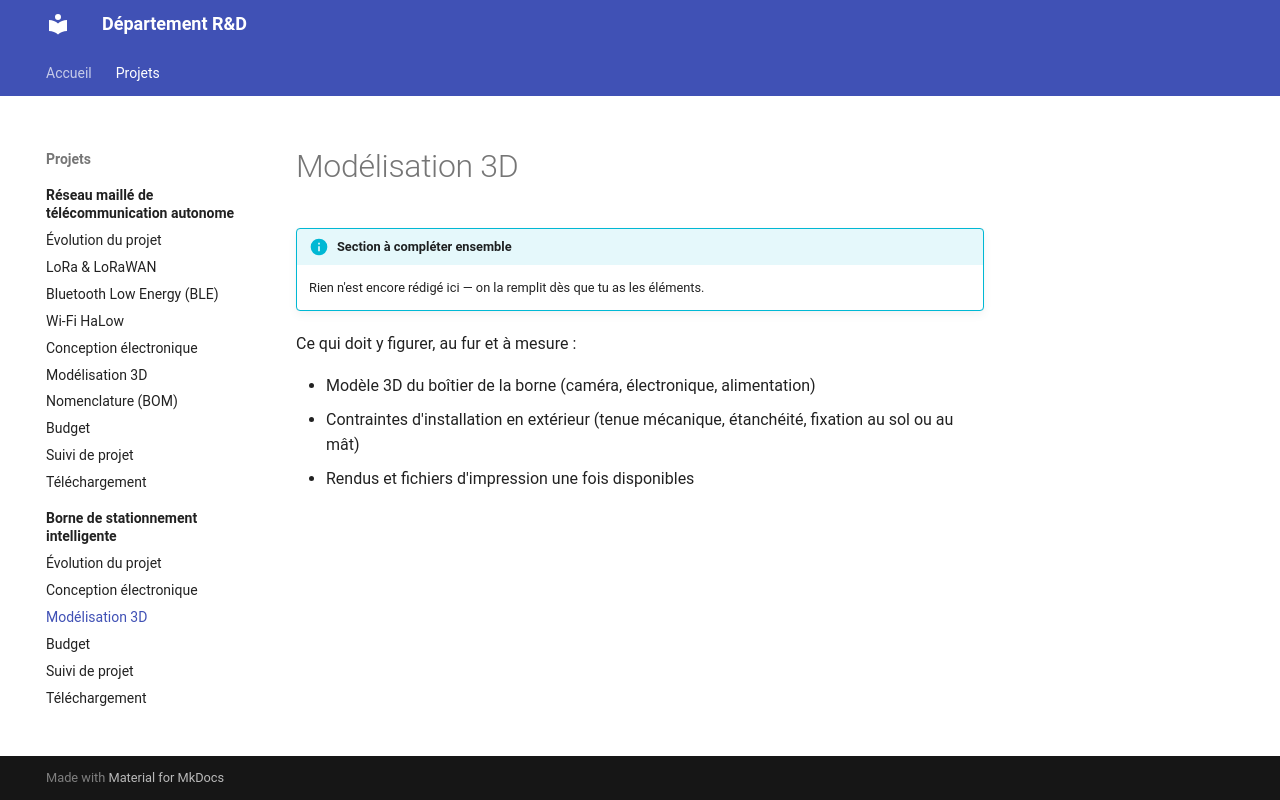

repository: jannos-bot/Projet-D-partement-R-D · page: projects/borne-stationnement/modelisation-3d/index.html · generator: mkdocs

# Modélisation 3D

!!! info "Section à compléter ensemble"
    Rien n'est encore rédigé ici — on la remplit dès que tu as les éléments.

Ce qui doit y figurer, au fur et à mesure :

- Modèle 3D du boîtier de la borne (caméra, électronique, alimentation)
- Contraintes d'installation en extérieur (tenue mécanique, étanchéité, fixation au sol ou au mât)
- Rendus et fichiers d'impression une fois disponibles
